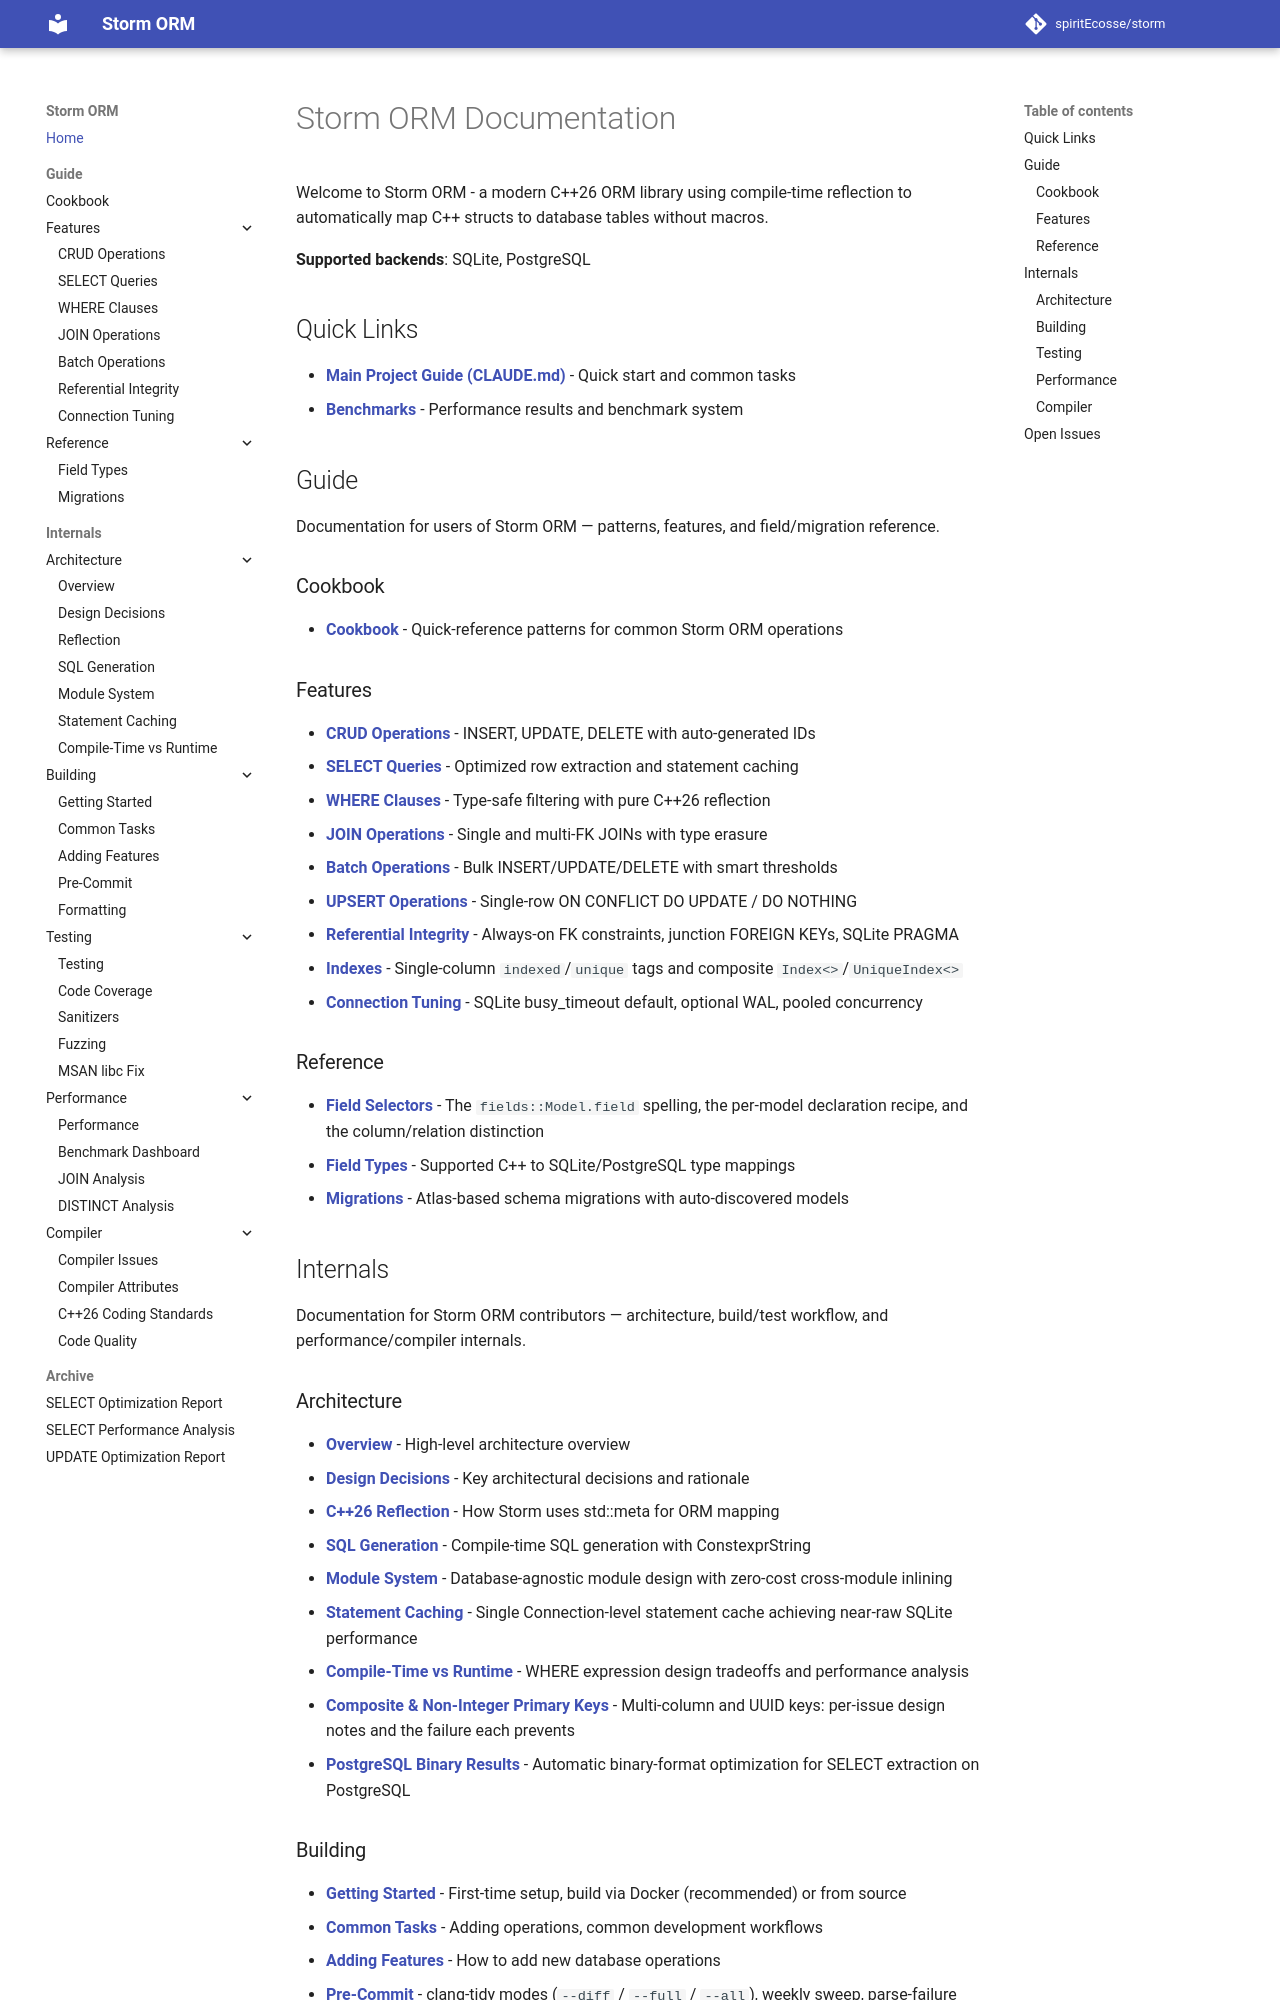

repository: spiritEcosse/storm · page: index.html · generator: mkdocs

# Storm ORM Documentation

Welcome to Storm ORM - a modern C++26 ORM library using compile-time reflection to automatically map C++ structs to database tables without macros.

**Supported backends**: SQLite, PostgreSQL

## Quick Links

- **[Main Project Guide (CLAUDE.md)](https://github.com/spiritEcosse/storm/blob/develop/CLAUDE.md)** - Quick start and common tasks
- **[Benchmarks](https://github.com/spiritEcosse/storm/blob/develop/benchmarks/README.md)** - Performance results and benchmark system

## Guide

Documentation for users of Storm ORM — patterns, features, and field/migration reference.

### Cookbook

- **[Cookbook](guide/COOKBOOK.md)** - Quick-reference patterns for common Storm ORM operations

### Features

- **[CRUD Operations](guide/features/CRUD_OPERATIONS.md)** - INSERT, UPDATE, DELETE with auto-generated IDs
- **[SELECT Queries](guide/features/SELECT_QUERIES.md)** - Optimized row extraction and statement caching
- **[WHERE Clauses](guide/features/WHERE_CLAUSES.md)** - Type-safe filtering with pure C++26 reflection
- **[JOIN Operations](guide/features/JOIN_OPERATIONS.md)** - Single and multi-FK JOINs with type erasure
- **[Batch Operations](guide/features/BATCH_OPERATIONS.md)** - Bulk INSERT/UPDATE/DELETE with smart thresholds
- **[UPSERT Operations](guide/features/UPSERT.md)** - Single-row ON CONFLICT DO UPDATE / DO NOTHING
- **[Referential Integrity](guide/features/REFERENTIAL_INTEGRITY.md)** - Always-on FK constraints, junction FOREIGN KEYs, SQLite PRAGMA
- **[Indexes](guide/features/INDEXES.md)** - Single-column `indexed`/`unique` tags and composite `Index<>`/`UniqueIndex<>`
- **[Connection Tuning](guide/features/CONNECTION_TUNING.md)** - SQLite busy_timeout default, optional WAL, pooled concurrency

### Reference

- **[Field Selectors](guide/reference/FIELD_SELECTORS.md)** - The `fields::Model.field` spelling, the per-model declaration recipe, and the column/relation distinction
- **[Field Types](guide/reference/FIELD_TYPES.md)** - Supported C++ to SQLite/PostgreSQL type mappings
- **[Migrations](guide/reference/MIGRATIONS.md)** - Atlas-based schema migrations with auto-discovered models

## Internals

Documentation for Storm ORM contributors — architecture, build/test workflow, and performance/compiler internals.

### Architecture

- **[Overview](internals/architecture/OVERVIEW.md)** - High-level architecture overview
- **[Design Decisions](internals/architecture/DESIGN_DECISIONS.md)** - Key architectural decisions and rationale
- **[C++26 Reflection](internals/architecture/REFLECTION.md)** - How Storm uses std::meta for ORM mapping
- **[SQL Generation](internals/architecture/SQL_GENERATION.md)** - Compile-time SQL generation with ConstexprString
- **[Module System](internals/architecture/MODULE_SYSTEM.md)** - Database-agnostic module design with zero-cost cross-module inlining
- **[Statement Caching](internals/architecture/STATEMENT_CACHING.md)** - Single Connection-level statement cache achieving near-raw SQLite performance
- **[Compile-Time vs Runtime](internals/architecture/COMPILE_TIME_VS_RUNTIME.md)** - WHERE expression design tradeoffs and performance analysis
- **[Composite & Non-Integer Primary Keys](internals/architecture/COMPOSITE_PRIMARY_KEYS.md)** - Multi-column and UUID keys: per-issue design notes and the failure each prevents
- **[PostgreSQL Binary Results](internals/architecture/POSTGRESQL_BINARY_RESULTS.md)** - Automatic binary-format optimization for SELECT extraction on PostgreSQL
